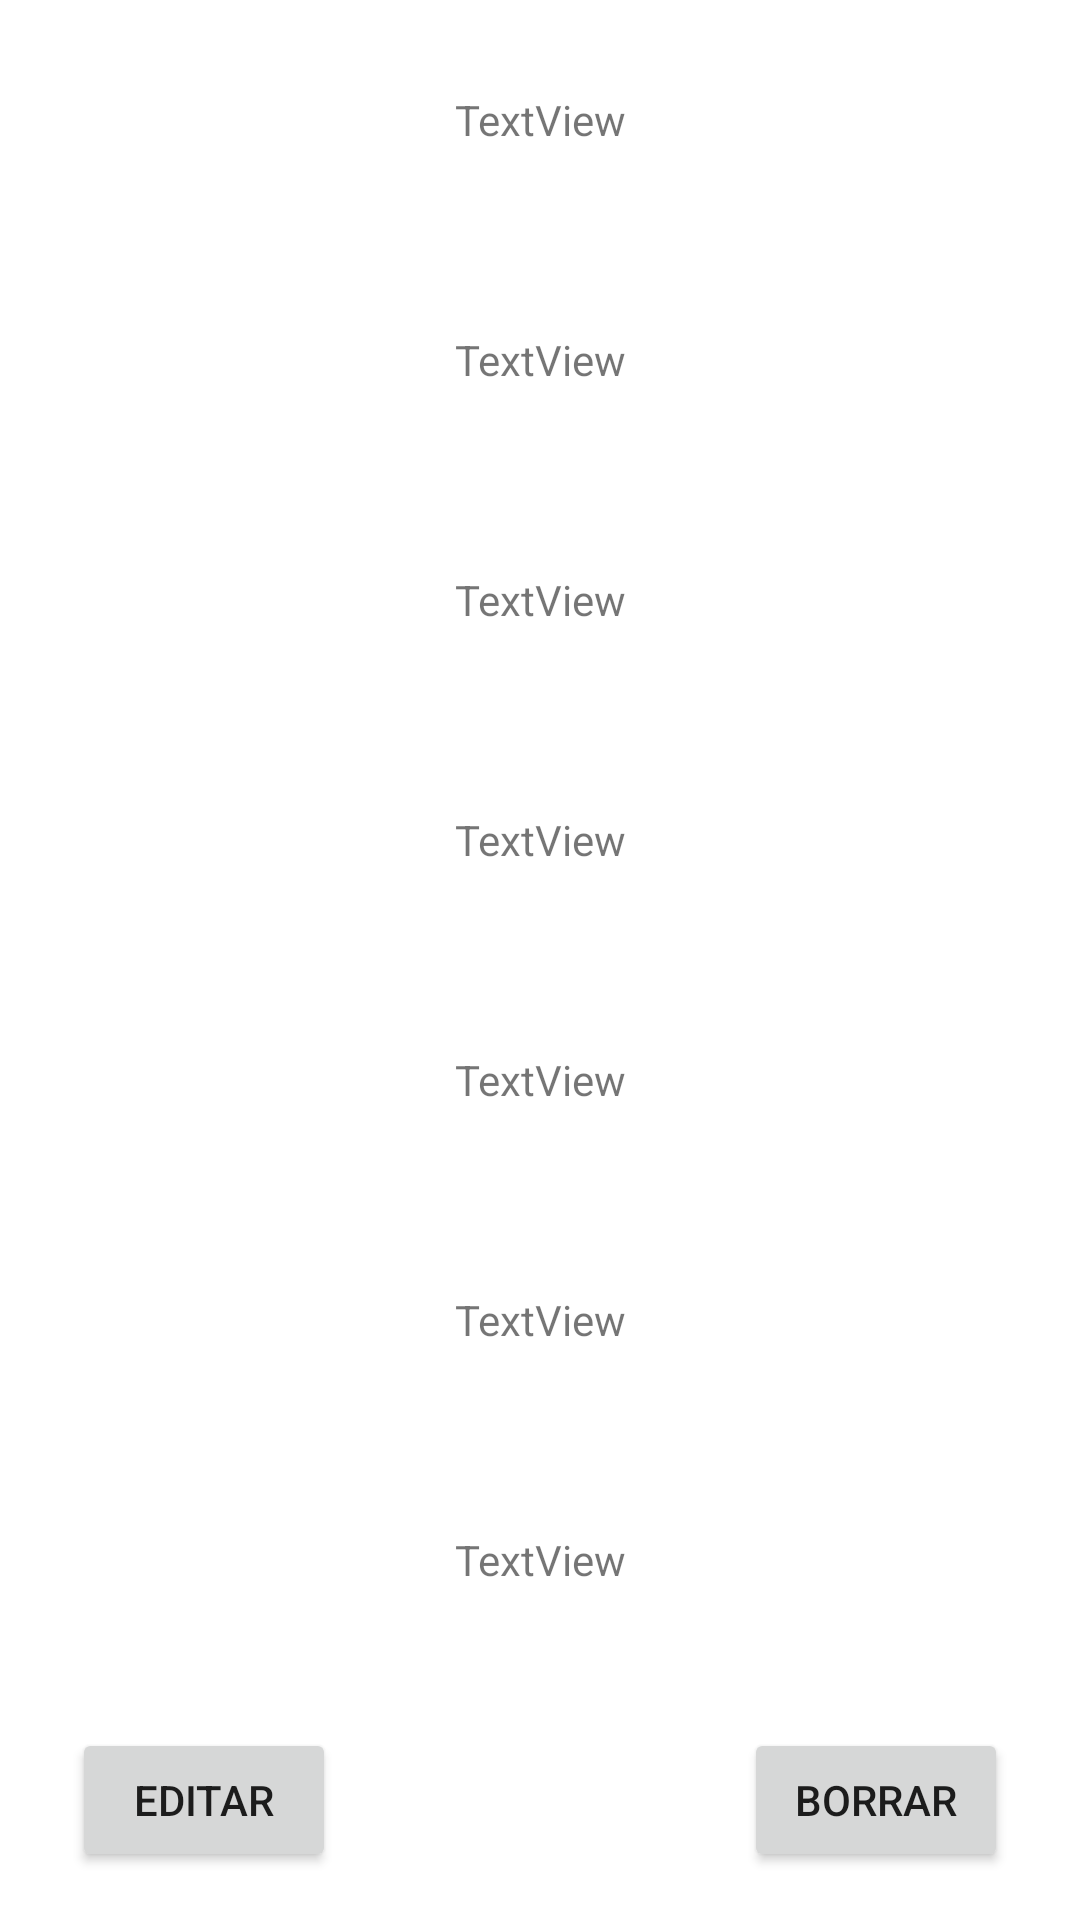

Reconstruct the res/layout file that produces this screen, plus the resources it refers to.
<!-- AndroidManifest.xml: application theme Theme.PQRs -->
<!-- res/layout/fragment_agregar_y_editar_p_q_r.xml -->
<?xml version="1.0" encoding="utf-8"?>
<layout xmlns:android="http://schemas.android.com/apk/res/android"
    xmlns:app="http://schemas.android.com/apk/res-auto"
    xmlns:tools="http://schemas.android.com/tools"
    tools:context=".ui.fragments.FragmentAgregarYEditarPQR"
    >

<androidx.constraintlayout.widget.ConstraintLayout
    android:layout_width="match_parent"
    android:layout_height="match_parent"
    >

    <Button
        android:id="@+id/button5"
        android:layout_width="wrap_content"
        android:layout_height="wrap_content"
        android:layout_marginStart="24dp"
        android:layout_marginBottom="16dp"
        android:text="@string/editar"
        app:layout_constraintBottom_toBottomOf="parent"
        app:layout_constraintStart_toStartOf="parent" />

    <Button
        android:id="@+id/button6"
        android:layout_width="wrap_content"
        android:layout_height="wrap_content"
        android:layout_marginEnd="24dp"
        android:layout_marginBottom="16dp"
        android:text="@string/borrar"
        app:layout_constraintBottom_toBottomOf="parent"
        app:layout_constraintEnd_toEndOf="parent" />

    <LinearLayout
        android:id="@+id/linearLayout"
        android:layout_width="0dp"
        android:layout_height="0dp"
        android:layout_marginBottom="16dp"
        android:orientation="vertical"
        app:layout_constraintBottom_toTopOf="@+id/button5"
        app:layout_constraintEnd_toEndOf="parent"
        app:layout_constraintStart_toStartOf="parent"
        app:layout_constraintTop_toTopOf="parent">

        <TextView
            android:id="@+id/textView9"
            android:layout_width="match_parent"
            android:layout_height="wrap_content"
            android:layout_weight="1"
            android:gravity="center"
            android:padding="3dp"
            android:text="TextView" />

        <TextView
            android:id="@+id/textView10"
            android:layout_width="match_parent"
            android:layout_height="wrap_content"
            android:layout_weight="1"
            android:gravity="center"
            android:padding="3dp"
            android:text="TextView" />

        <TextView
            android:id="@+id/textView11"
            android:layout_width="match_parent"
            android:layout_height="wrap_content"
            android:layout_weight="1"
            android:gravity="center"
            android:padding="3dp"
            android:text="TextView" />

        <TextView
            android:id="@+id/textView12"
            android:layout_width="match_parent"
            android:layout_height="wrap_content"
            android:layout_weight="1"
            android:gravity="center"
            android:padding="3dp"
            android:text="TextView" />

        <TextView
            android:id="@+id/textView13"
            android:layout_width="match_parent"
            android:layout_height="wrap_content"
            android:layout_weight="1"
            android:gravity="center"
            android:padding="3dp"
            android:text="TextView" />

        <TextView
            android:id="@+id/textView14"
            android:layout_width="match_parent"
            android:layout_height="wrap_content"
            android:layout_weight="1"
            android:gravity="center"
            android:padding="3dp"
            android:text="TextView" />

        <TextView
            android:id="@+id/textView15"
            android:layout_width="match_parent"
            android:layout_height="wrap_content"
            android:layout_weight="1"
            android:gravity="center"
            android:padding="3dp"
            android:text="TextView" />
    </LinearLayout>
</androidx.constraintlayout.widget.ConstraintLayout>
    </layout>
<!-- resources referenced by this layout -->
<resources>
  <string name="borrar">Borrar</string>
  <string name="editar">Editar</string>
  <style name="Theme.PQRs" parent="Theme.MaterialComponents.DayNight.DarkActionBar">
          
          <item name="colorPrimary">@color/purple_500</item>
          <item name="colorPrimaryVariant">@color/purple_700</item>
          <item name="colorOnPrimary">@color/white</item>
          
          <item name="colorSecondary">@color/teal_200</item>
          <item name="colorSecondaryVariant">@color/teal_700</item>
          <item name="colorOnSecondary">@color/black</item>
          
          <item name="android:statusBarColor" tools:targetApi="l">?attr/colorPrimaryVariant</item>
          
      </style>
  <!-- not gathered from this repository: default colours our renderer supplied (Android Studio template values) -->
  <color name="purple_500">#FF6200EE</color>
  <color name="purple_700">#FF3700B3</color>
  <color name="teal_200">#FF03DAC5</color>
  <color name="teal_700">#FF018786</color>
  <color name="black">#FF000000</color>
  <color name="white">#FFFFFFFF</color>
</resources>
